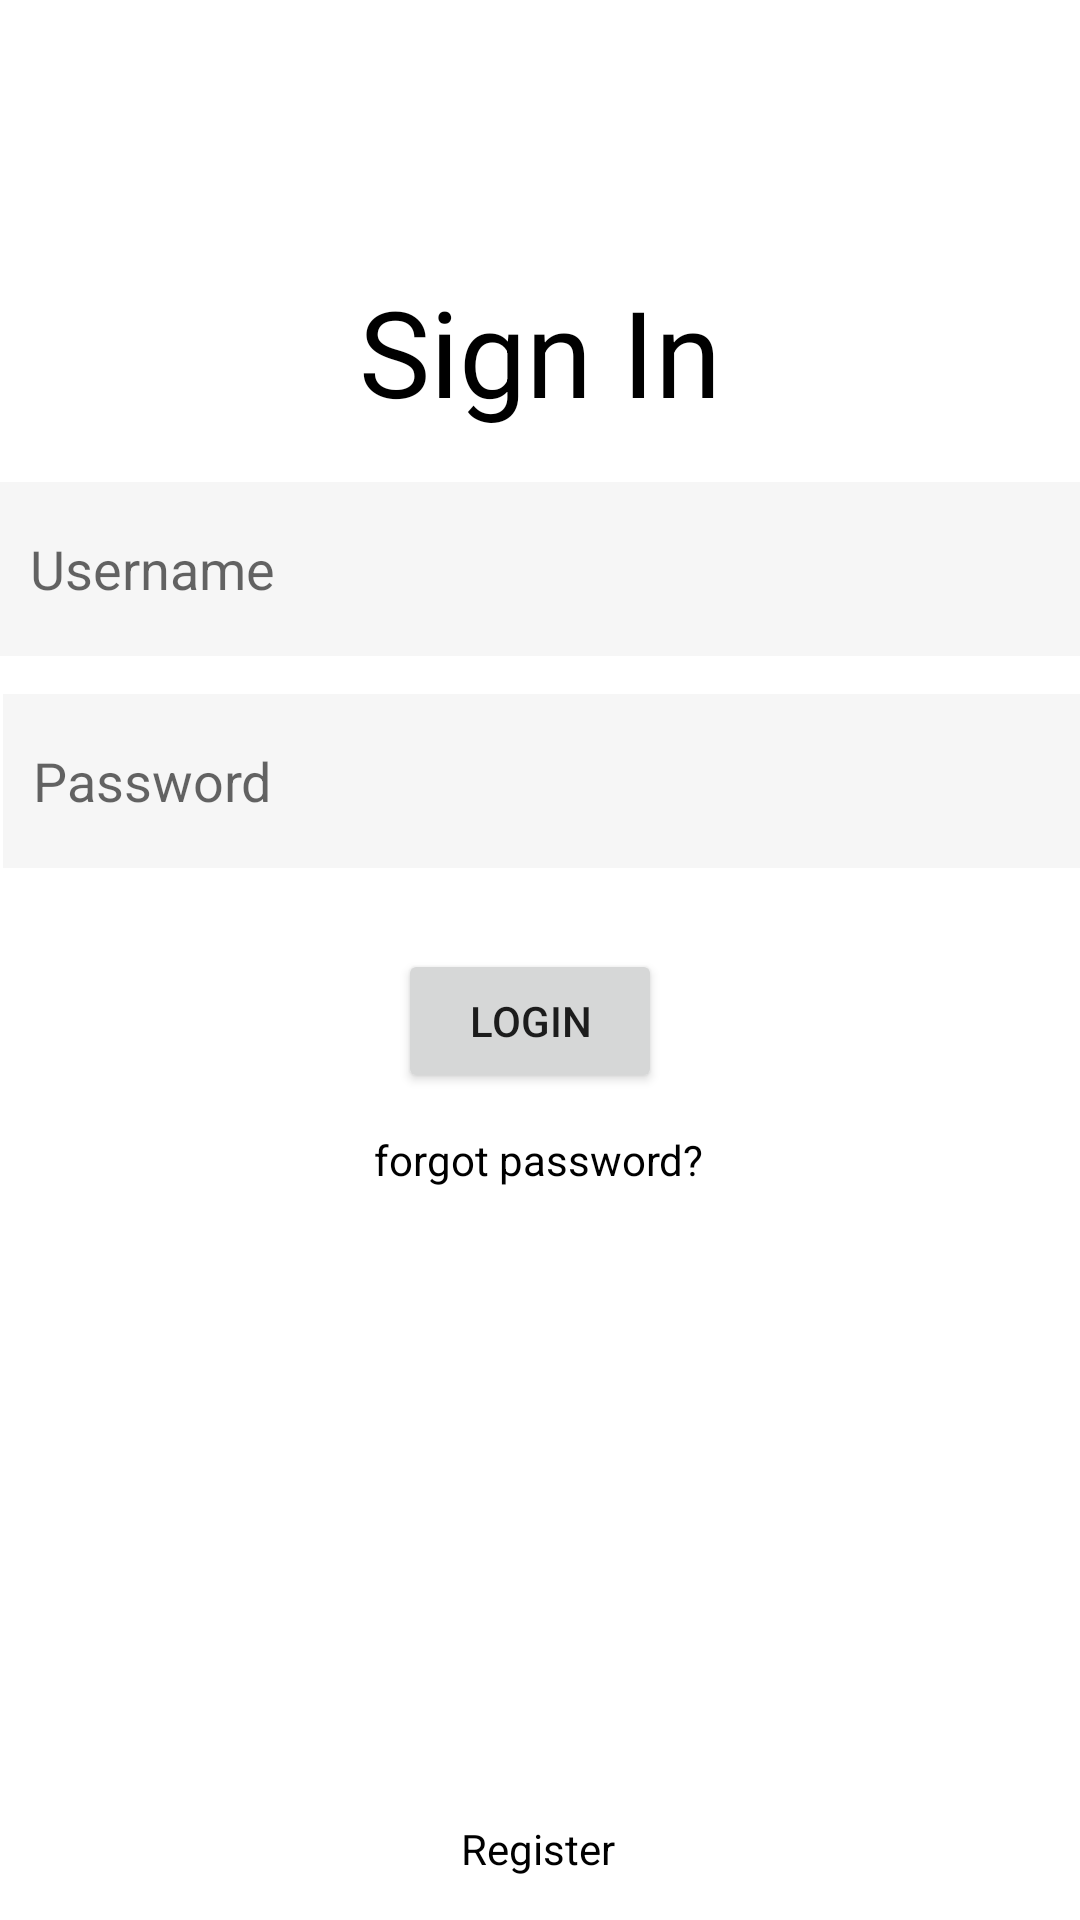

Write the Android layout XML for this screen, with the resource values it uses.
<!-- AndroidManifest.xml: application theme Theme.TMS_06 -->
<!-- res/layout/activity_main.xml -->
<?xml version="1.0" encoding="utf-8"?>
<androidx.constraintlayout.widget.ConstraintLayout xmlns:android="http://schemas.android.com/apk/res/android"
    xmlns:app="http://schemas.android.com/apk/res-auto"
    xmlns:tools="http://schemas.android.com/tools"
    android:layout_width="match_parent"
    android:layout_height="match_parent"
    tools:context=".MainActivity">

    <TextView
        android:id="@+id/textView2"
        android:layout_width="wrap_content"
        android:layout_height="wrap_content"
        android:text="Sign In"
        android:textColor="@color/black"
        android:textSize="40dp"
        app:layout_constraintBottom_toBottomOf="parent"
        app:layout_constraintEnd_toEndOf="parent"
        app:layout_constraintStart_toStartOf="parent"
        app:layout_constraintTop_toTopOf="parent"
        app:layout_constraintVertical_bias="0.154" />

    <EditText
        android:id="@+id/username"
        android:layout_width="360dp"
        android:layout_height="58dp"
        android:layout_margin="10dp"
        android:layout_marginStart="26dp"
        android:layout_marginEnd="26dp"
        android:layout_marginBottom="27dp"
        android:background="#F6F6F6"
        android:inputType="textImeMultiLine"
        android:drawablePadding="10dp"
        android:hint="Username"
        android:padding="10dp"
        app:layout_constraintBottom_toBottomOf="parent"
        app:layout_constraintEnd_toEndOf="parent"
        app:layout_constraintStart_toStartOf="parent"
        app:layout_constraintTop_toTopOf="parent"
        app:layout_constraintVertical_bias="0.268"
        tools:ignore="MissingConstraints" />

    <EditText
        android:id="@+id/pass"
        android:layout_width="360dp"
        android:layout_height="58dp"
        android:layout_margin="10dp"
        android:layout_marginStart="26dp"
        android:layout_marginEnd="26dp"
        android:background="#F6F6F6"
        android:inputType="textPassword"
        android:drawablePadding="10dp"
        android:hint="Password"

        android:padding="10dp"
        app:layout_constraintBottom_toBottomOf="parent"
        app:layout_constraintEnd_toEndOf="parent"
        app:layout_constraintHorizontal_bias="0.466"
        app:layout_constraintStart_toStartOf="parent"
        app:layout_constraintTop_toTopOf="parent"
        app:layout_constraintVertical_bias="0.394"
        tools:ignore="MissingConstraints" />

    <Button
        android:id="@+id/loginbtn"
        android:layout_width="wrap_content"
        android:layout_height="wrap_content"
        android:layout_marginStart="8dp"
        android:text="login"
        app:layout_constraintBottom_toBottomOf="parent"
        app:layout_constraintStart_toStartOf="@+id/forgotpass"
        app:layout_constraintTop_toBottomOf="@+id/pass"
        app:layout_constraintVertical_bias="0.089"
        tools:ignore="MissingConstraints" />

    <TextView
        android:id="@+id/forgotpass"
        android:layout_width="wrap_content"
        android:layout_height="wrap_content"
        android:text="forgot password?"
        android:textColor="@color/black"
        app:layout_constraintBottom_toBottomOf="parent"
        app:layout_constraintEnd_toEndOf="parent"
        app:layout_constraintHorizontal_bias="0.498"
        app:layout_constraintStart_toStartOf="parent"
        app:layout_constraintTop_toBottomOf="@+id/loginbtn"
        app:layout_constraintVertical_bias="0.049"
        tools:ignore="MissingConstraints" />

    <TextView
        android:id="@+id/register"
        android:layout_width="wrap_content"
        android:layout_height="wrap_content"
        android:text="Register"
        android:textColor="@color/black"
        app:layout_constraintBottom_toBottomOf="parent"
        app:layout_constraintEnd_toEndOf="parent"
        app:layout_constraintHorizontal_bias="0.498"
        app:layout_constraintStart_toStartOf="parent"
        app:layout_constraintTop_toTopOf="parent"
        app:layout_constraintVertical_bias="0.977"
        tools:ignore="MissingConstraints" />


</androidx.constraintlayout.widget.ConstraintLayout>
<!-- resources referenced by this layout -->
<resources>
  <style name="Theme.TMS_06" parent="Theme.MaterialComponents.DayNight.DarkActionBar">
          
          <item name="colorPrimary">@color/purple_500</item>
          <item name="colorPrimaryVariant">@color/purple_700</item>
          <item name="colorOnPrimary">@color/white</item>
          
          <item name="colorSecondary">@color/teal_200</item>
          <item name="colorSecondaryVariant">@color/teal_700</item>
          <item name="colorOnSecondary">@color/black</item>
          
          <item name="android:statusBarColor" tools:targetApi="l">?attr/colorPrimaryVariant</item>
          
      </style>
  <!-- not gathered from this repository: default colours our renderer supplied (Android Studio template values) -->
  <color name="purple_500">#FF6200EE</color>
  <color name="purple_700">#FF3700B3</color>
  <color name="teal_200">#FF03DAC5</color>
  <color name="teal_700">#FF018786</color>
  <color name="black">#FF000000</color>
  <color name="white">#FFFFFFFF</color>
</resources>
